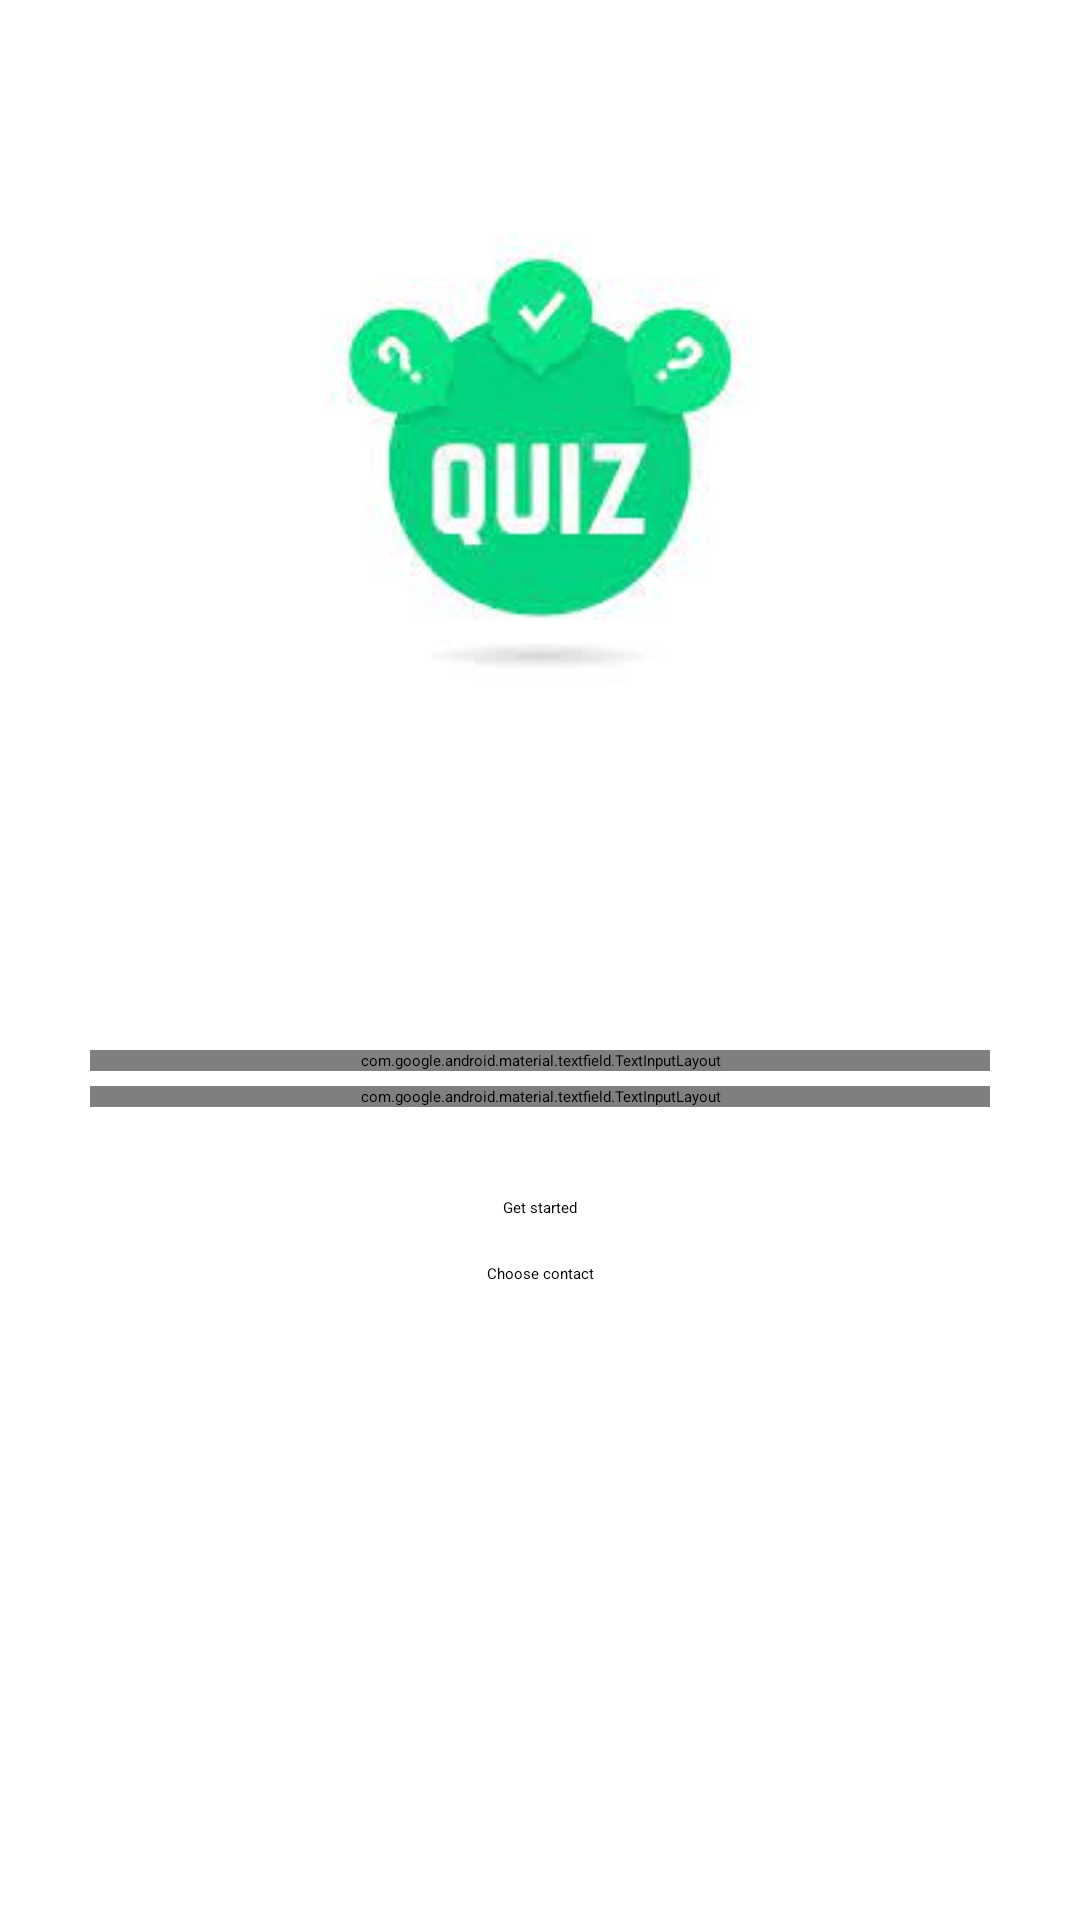

Here is an Android app screen rendered from its layout file. Give the layout XML and the strings, colors and styles it references.
<!-- AndroidManifest.xml: application theme Theme.QuizApp -->
<!-- res/layout/fragment_login.xml -->
<?xml version="1.0" encoding="utf-8"?>
<androidx.constraintlayout.widget.ConstraintLayout xmlns:android="http://schemas.android.com/apk/res/android"
    xmlns:tools="http://schemas.android.com/tools"
    android:layout_width="match_parent"
    android:layout_height="match_parent"
    xmlns:app="http://schemas.android.com/apk/res-auto"
    tools:context=".activity.fragments.LoginFragment">

    <ImageView
        android:id="@+id/logo_image"
        android:layout_width="200dp"
        android:layout_height="200dp"
        android:layout_marginTop="50dp"
        app:layout_constraintLeft_toLeftOf="parent"
        app:layout_constraintTop_toTopOf="parent"
        app:layout_constraintRight_toRightOf="parent"
        android:background="@drawable/quiz"/>

    <com.google.android.material.textfield.TextInputLayout
        android:layout_width="match_parent"
        android:layout_height="wrap_content"
        android:layout_marginLeft="@dimen/margin_large"
        android:layout_marginRight="@dimen/margin_large"
        android:layout_marginTop="100dp"
        app:layout_constraintTop_toBottomOf="@id/logo_image"
        android:id="@+id/fullname"
        android:hint="Full Name">

        <com.google.android.material.textfield.TextInputEditText
            android:layout_height="wrap_content"
            android:layout_width="match_parent"
            android:inputType="text" />

    </com.google.android.material.textfield.TextInputLayout>

    <com.google.android.material.textfield.TextInputLayout
        android:layout_width="match_parent"
        android:layout_height="wrap_content"
        android:layout_marginLeft="@dimen/margin_large"
        android:layout_marginRight="@dimen/margin_large"
        android:layout_marginTop="@dimen/margin_extra_small"
        app:layout_constraintTop_toBottomOf="@id/fullname"
        android:id="@+id/password"
        android:hint="Password"
        app:passwordToggleEnabled="true">

        <com.google.android.material.textfield.TextInputEditText
            android:layout_height="wrap_content"
            android:layout_width="match_parent"
            android:inputType="textPassword" />

    </com.google.android.material.textfield.TextInputLayout>

    <Button
        android:id="@+id/started_button"
        android:layout_width="wrap_content"
        android:layout_height="wrap_content"
        android:layout_marginTop="@dimen/margin_large"
        app:layout_constraintRight_toRightOf="parent"
        app:layout_constraintLeft_toLeftOf="parent"
        app:layout_constraintTop_toBottomOf="@id/password"
        android:text="@string/get_started_button" />

    <Button
        android:id="@+id/choose_button"
        android:layout_width="wrap_content"
        android:layout_height="wrap_content"
        android:layout_marginTop="@dimen/margin_small"
        app:layout_constraintRight_toRightOf="parent"
        app:layout_constraintLeft_toLeftOf="parent"
        app:layout_constraintTop_toBottomOf="@id/started_button"
        android:text="@string/choose_contact_button" />

</androidx.constraintlayout.widget.ConstraintLayout>
<!-- resources referenced by this layout -->
<resources>
  <dimen name="margin_extra_small">5dp</dimen>
  <dimen name="margin_large">30dp</dimen>
  <dimen name="margin_small">15dp</dimen>
  <!-- drawable quiz: jpg bitmap (drawable, 4039 bytes) -->
  <string name="choose_contact_button">Choose contact</string>
  <string name="get_started_button">Get started</string>
  <style name="Theme.QuizApp" parent="Theme.MaterialComponents.DayNight.NoActionBar">
  
  
  
  
  
  
  
  
  
  
  
      </style>
</resources>
